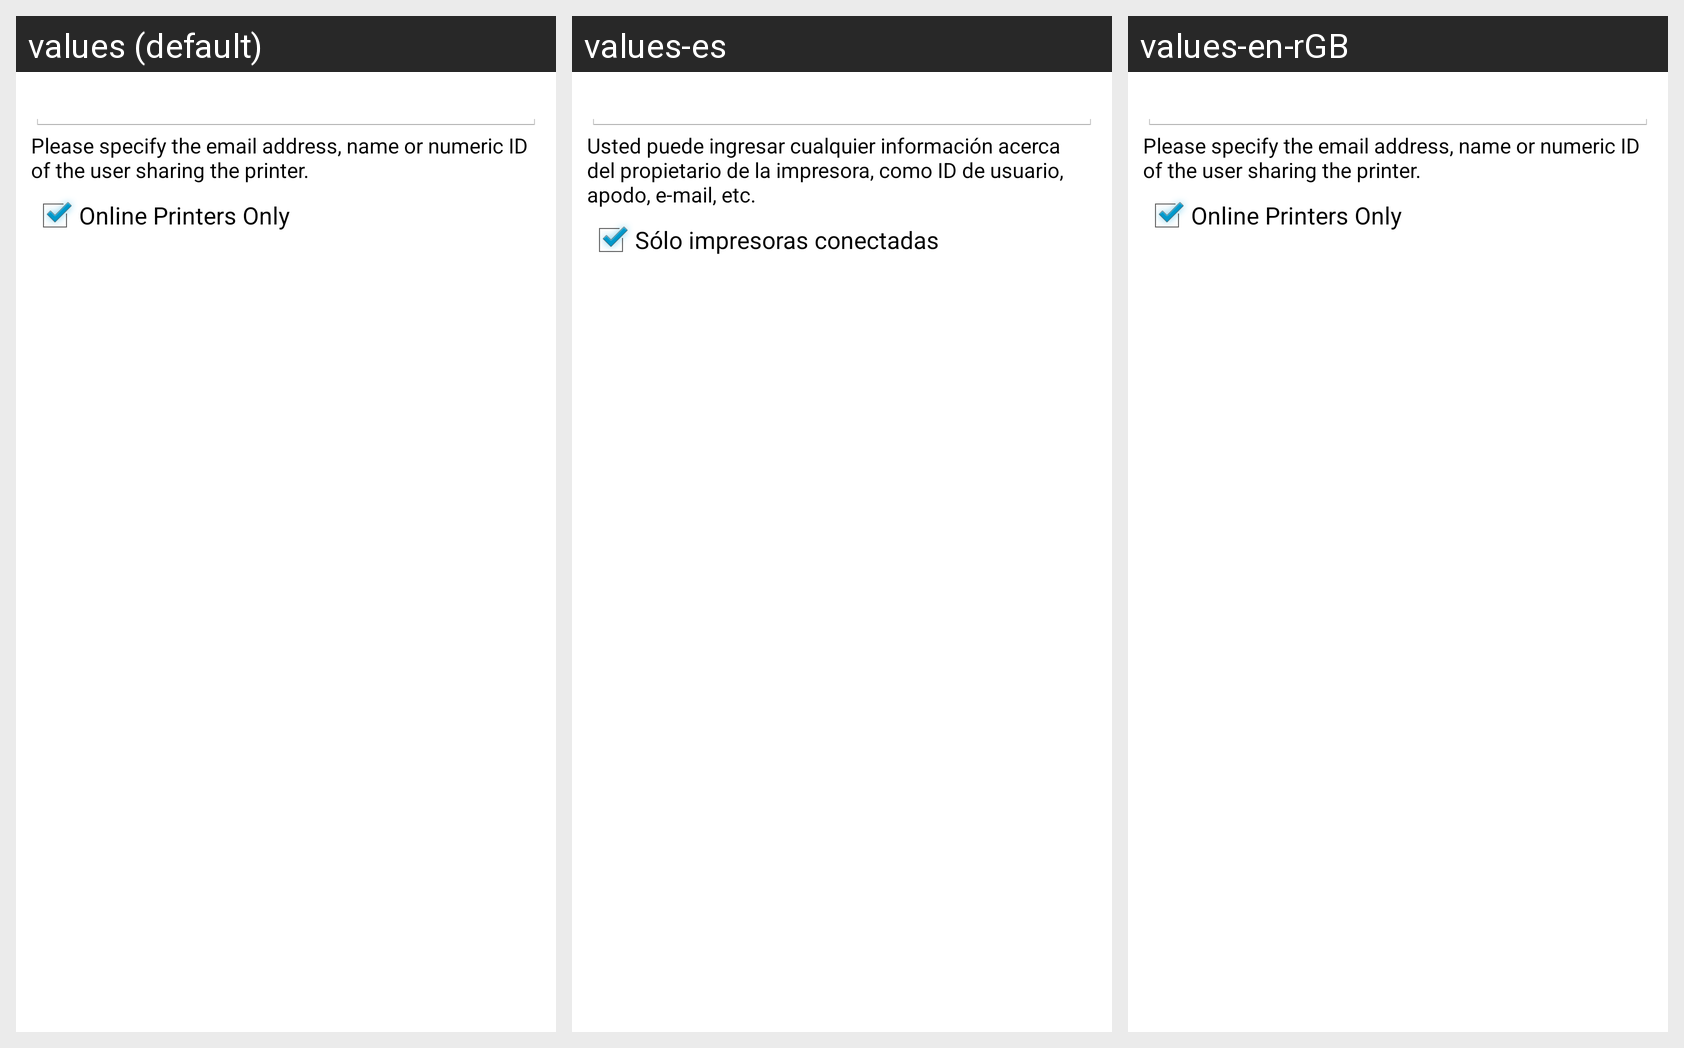

For this localized Android screen grid, give each drawn string resource with its value in every locale shown.
Android screen res/layout/dialog_search.xml rendered under 3 locales, left to right: values (default), values-es, values-en-rGB. Device: Nexus 5 (rendered at 1080×1920; each locale shown at half size, 540×960, under a caption strip naming it); theme AppTheme.
Strings drawn on this screen, with the default value and each locale's value (text and hints the layout hard-codes, and strings that could not be matched under every locale, appear in the picture but are not listed):

dialog_search_text
  values: Please specify the email address, name or numeric ID of the user sharing the printer.
  values-es: Usted puede ingresar cualquier información acerca del propietario de la impresora, como ID de usuario, apodo, e-mail, etc.
  values-en-rGB: Please specify the email address, name or numeric ID of the user sharing the printer.  [not translated; the default value is used]

dialog_search_label_online_printers_only
  values: Online Printers Only
  values-es: Sólo impresoras conectadas
  values-en-rGB: Online Printers Only  [not translated; the default value is used]
